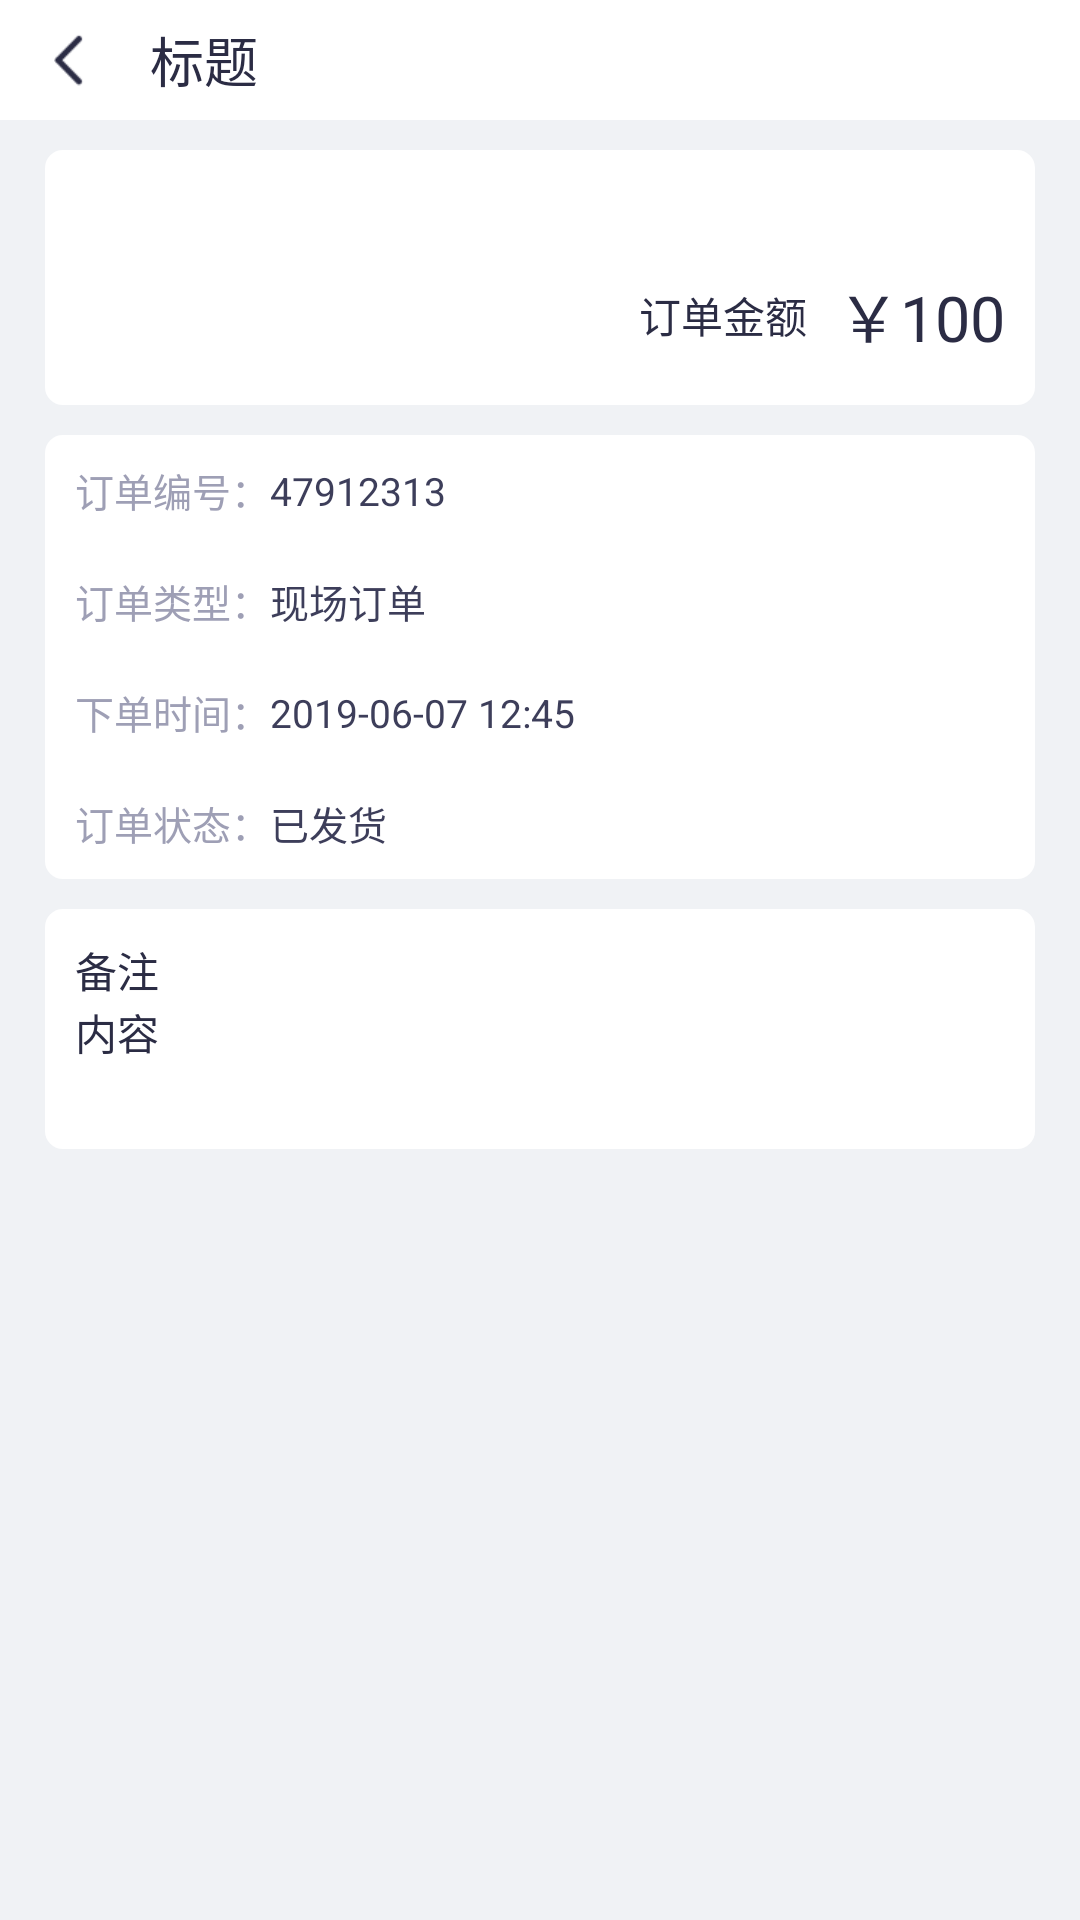

This screen was rendered from an Android layout file. Write that file and the resources it references.
<!-- AndroidManifest.xml: application theme BaseTheme -->
<!-- res/layout/activity_purchase_order_details.xml -->
<?xml version="1.0" encoding="utf-8"?>
<LinearLayout xmlns:android="http://schemas.android.com/apk/res/android"
    android:layout_width="match_parent"
    android:layout_height="match_parent"
    android:orientation="vertical">

    <TextView
        android:id="@+id/view_status_bar"
        android:layout_width="match_parent"
        android:layout_height="@dimen/toolbar_margin_top"
        android:layout_alignParentTop="true"
        android:visibility="visible" />

    <RelativeLayout
        android:layout_width="match_parent"
        android:layout_height="wrap_content">

        <include layout="@layout/titlebar" />
    </RelativeLayout>

    <RelativeLayout
        android:layout_width="match_parent"
        android:layout_height="match_parent"
        android:background="@color/colorBGGray">

        <LinearLayout
            android:layout_width="match_parent"
            android:layout_height="wrap_content"
            android:orientation="vertical"
            android:paddingLeft="15dp"
            android:paddingRight="15dp">

            <LinearLayout
                android:layout_width="match_parent"
                android:layout_height="wrap_content"
                android:layout_marginTop="10dp"
                android:background="@drawable/bg_item_order"
                android:orientation="vertical">

                <android.support.v7.widget.RecyclerView
                    android:id="@+id/rv_orders"
                    android:layout_width="match_parent"
                    android:layout_height="wrap_content"
                    android:layout_marginLeft="15dp"
                    android:layout_marginTop="15dp"
                    android:layout_marginRight="15dp"
                    android:layout_marginBottom="10dp"></android.support.v7.widget.RecyclerView>


                <RelativeLayout
                    android:layout_width="match_parent"
                    android:layout_height="60dp"
                    android:gravity="">

                    <TextView
                        android:layout_width="wrap_content"
                        android:layout_height="wrap_content"
                        android:layout_centerVertical="true"
                        android:layout_marginRight="10dp"
                        android:layout_toLeftOf="@+id/tv_price"
                        android:text="订单金额"
                        android:textColor="@color/colorMain"
                        android:textSize="14sp" />

                    <TextView
                        android:id="@+id/tv_price"
                        android:layout_width="wrap_content"
                        android:layout_height="wrap_content"
                        android:layout_alignParentRight="true"
                        android:layout_centerVertical="true"
                        android:layout_marginRight="10dp"
                        android:text="￥100"
                        android:textColor="@color/colorMain"
                        android:textSize="21sp" />
                </RelativeLayout>
            </LinearLayout>

            <LinearLayout
                android:layout_width="match_parent"
                android:layout_height="148dp"
                android:layout_marginTop="10dp"
                android:background="@drawable/bg_item_order"
                android:orientation="vertical">

                <LinearLayout
                    android:layout_width="match_parent"
                    android:layout_height="0dp"
                    android:layout_weight="1"
                    android:gravity="center_vertical"
                    android:orientation="horizontal"
                    android:paddingLeft="10dp">
                    <TextView
                        android:layout_width="wrap_content"
                        android:layout_height="wrap_content"
                        android:text="订单编号："
                        android:textColor="#ff9e9fb5"
                        android:textSize="13sp"
                        />
                    <TextView
                        android:id="@+id/tv_order_num"
                        android:layout_width="wrap_content"
                        android:layout_height="wrap_content"
                        android:text="47912313"
                        android:textColor="#ff3d3e5a"
                        android:textSize="13sp"
                        />
                </LinearLayout>

                <LinearLayout
                    android:layout_width="match_parent"
                    android:layout_height="0dp"
                    android:layout_weight="1"
                    android:gravity="center_vertical"
                    android:orientation="horizontal"
                    android:paddingLeft="10dp">  <TextView
                    android:layout_width="wrap_content"
                    android:layout_height="wrap_content"
                    android:text="订单类型："
                    android:textColor="#ff9e9fb5"
                    android:textSize="13sp"
                    />  <TextView
                    android:id="@+id/tv_order_type"
                    android:layout_width="wrap_content"
                    android:layout_height="wrap_content"
                    android:text="现场订单"
                    android:textColor="#ff3d3e5a"
                    android:textSize="13sp"
                    /></LinearLayout>

                <LinearLayout
                    android:layout_width="match_parent"
                    android:layout_height="0dp"
                    android:layout_weight="1"
                    android:gravity="center_vertical"
                    android:orientation="horizontal"
                    android:paddingLeft="10dp">  <TextView
                    android:layout_width="wrap_content"
                    android:layout_height="wrap_content"
                    android:text="下单时间："
                    android:textColor="#ff9e9fb5"
                    android:textSize="13sp"
                    />  <TextView
                    android:id="@+id/tv_order_time"
                    android:layout_width="wrap_content"
                    android:layout_height="wrap_content"
                    android:text="2019-06-07 12:45"
                    android:textColor="#ff3d3e5a"
                    android:textSize="13sp"
                    /></LinearLayout>

                <LinearLayout
                    android:layout_width="match_parent"
                    android:layout_height="0dp"
                    android:layout_weight="1"
                    android:gravity="center_vertical"
                    android:orientation="horizontal"
                    android:paddingLeft="10dp">  <TextView
                    android:layout_width="wrap_content"
                    android:layout_height="wrap_content"
                    android:text="订单状态："
                    android:textColor="#ff9e9fb5"
                    android:textSize="13sp"
                    /><TextView
                    android:id="@+id/tv_order_state"
                    android:layout_width="wrap_content"
                    android:layout_height="wrap_content"
                    android:text="已发货"
                    android:textColor="#ff3d3e5a"
                    android:textSize="13sp"
                    /></LinearLayout>
            </LinearLayout>

            <LinearLayout
                android:layout_width="match_parent"
                android:layout_height="80dp"
                android:layout_marginTop="10dp"
                android:background="@drawable/bg_item_order"
                android:gravity="top"
                android:orientation="vertical"
                android:paddingTop="10dp">

                <TextView
                    android:layout_width="wrap_content"
                    android:layout_height="wrap_content"
                    android:layout_marginLeft="10dp"
                    android:text="备注"
                    android:textColor="@color/colorMain"
                    android:textSize="14sp" />

                <TextView
                    android:id="@+id/tv_remarks"
                    android:layout_width="wrap_content"
                    android:layout_height="wrap_content"
                    android:layout_marginLeft="10dp"
                    android:layout_marginRight="10dp"
                    android:text="内容"
                    android:textColor="@color/colorMain"
                    android:textSize="14sp" />
            </LinearLayout>
        </LinearLayout>

    </RelativeLayout>
</LinearLayout>
<!-- res/layout/titlebar.xml (included above) -->
<?xml version="1.0" encoding="utf-8"?>
<LinearLayout xmlns:android="http://schemas.android.com/apk/res/android"
    android:layout_width="match_parent"
    android:orientation="horizontal"
    android:layout_height="wrap_content"
    android:background="@color/colorWhite">
    <LinearLayout
        android:id="@+id/back"
        android:layout_width="40dp"
        android:layout_height="40dp"
        android:layout_marginLeft="10dp"
        android:gravity="center"
        android:orientation="vertical">

        <ImageView
            android:layout_width="24dp"
            android:layout_height="24dp"
            android:background="@mipmap/icon_return" />
    </LinearLayout>

    <TextView
        android:id="@+id/title"
        android:layout_gravity="center_vertical"
        android:layout_width="wrap_content"
        android:layout_height="wrap_content"
        android:text="标题"
        android:textColor="@color/colorMain"
        android:textSize="18sp"
        />
</LinearLayout>
<!-- resources referenced by this layout -->
<resources>
  <color name="colorBGGray">#F0F2F5</color>
  <color name="colorMain">#2B2C44</color>
  <color name="colorWhite">#ffffff</color>
  <dimen name="toolbar_margin_top">0dp</dimen>
  <!-- drawable bg_item_order (drawable) -->
  <?xml version="1.0" encoding="utf-8"?>
  <shape xmlns:android="http://schemas.android.com/apk/res/android" >
      <solid android:color="@color/colorWhite"/>
      
      
      <corners android:radius="5dp" />
      <stroke
          android:color="@color/colorWhite"
          android:width="2dp"/>
  
  </shape>
  <!-- mipmap icon_return: png bitmap (mipmap-xhdpi, 608 bytes) -->
  <style name="BaseTheme" parent="Theme.AppCompat.Light.NoActionBar">
          
          <item name="windowActionBar">false</item>
          <item name="windowNoTitle">true</item>
          <item name="android:fitsSystemWindows">false</item>
          <item name="android:windowBackground">@android:color/white</item>
          <item name="android:windowIsTranslucent">true</item>
          
          <item name="android:statusBarColor">@color/colorBlack</item>
          <item name="colorAccent">@color/colorAccent</item>
          
          <item name="android:textColorPrimary">@color/colorWhite</item>
          <item name="android:navigationIcon">?attr/homeAsUpIndicator</item>
      </style>
  <color name="colorBlack">#ff222222</color>
  <color name="colorAccent">#D81B60</color>
</resources>
